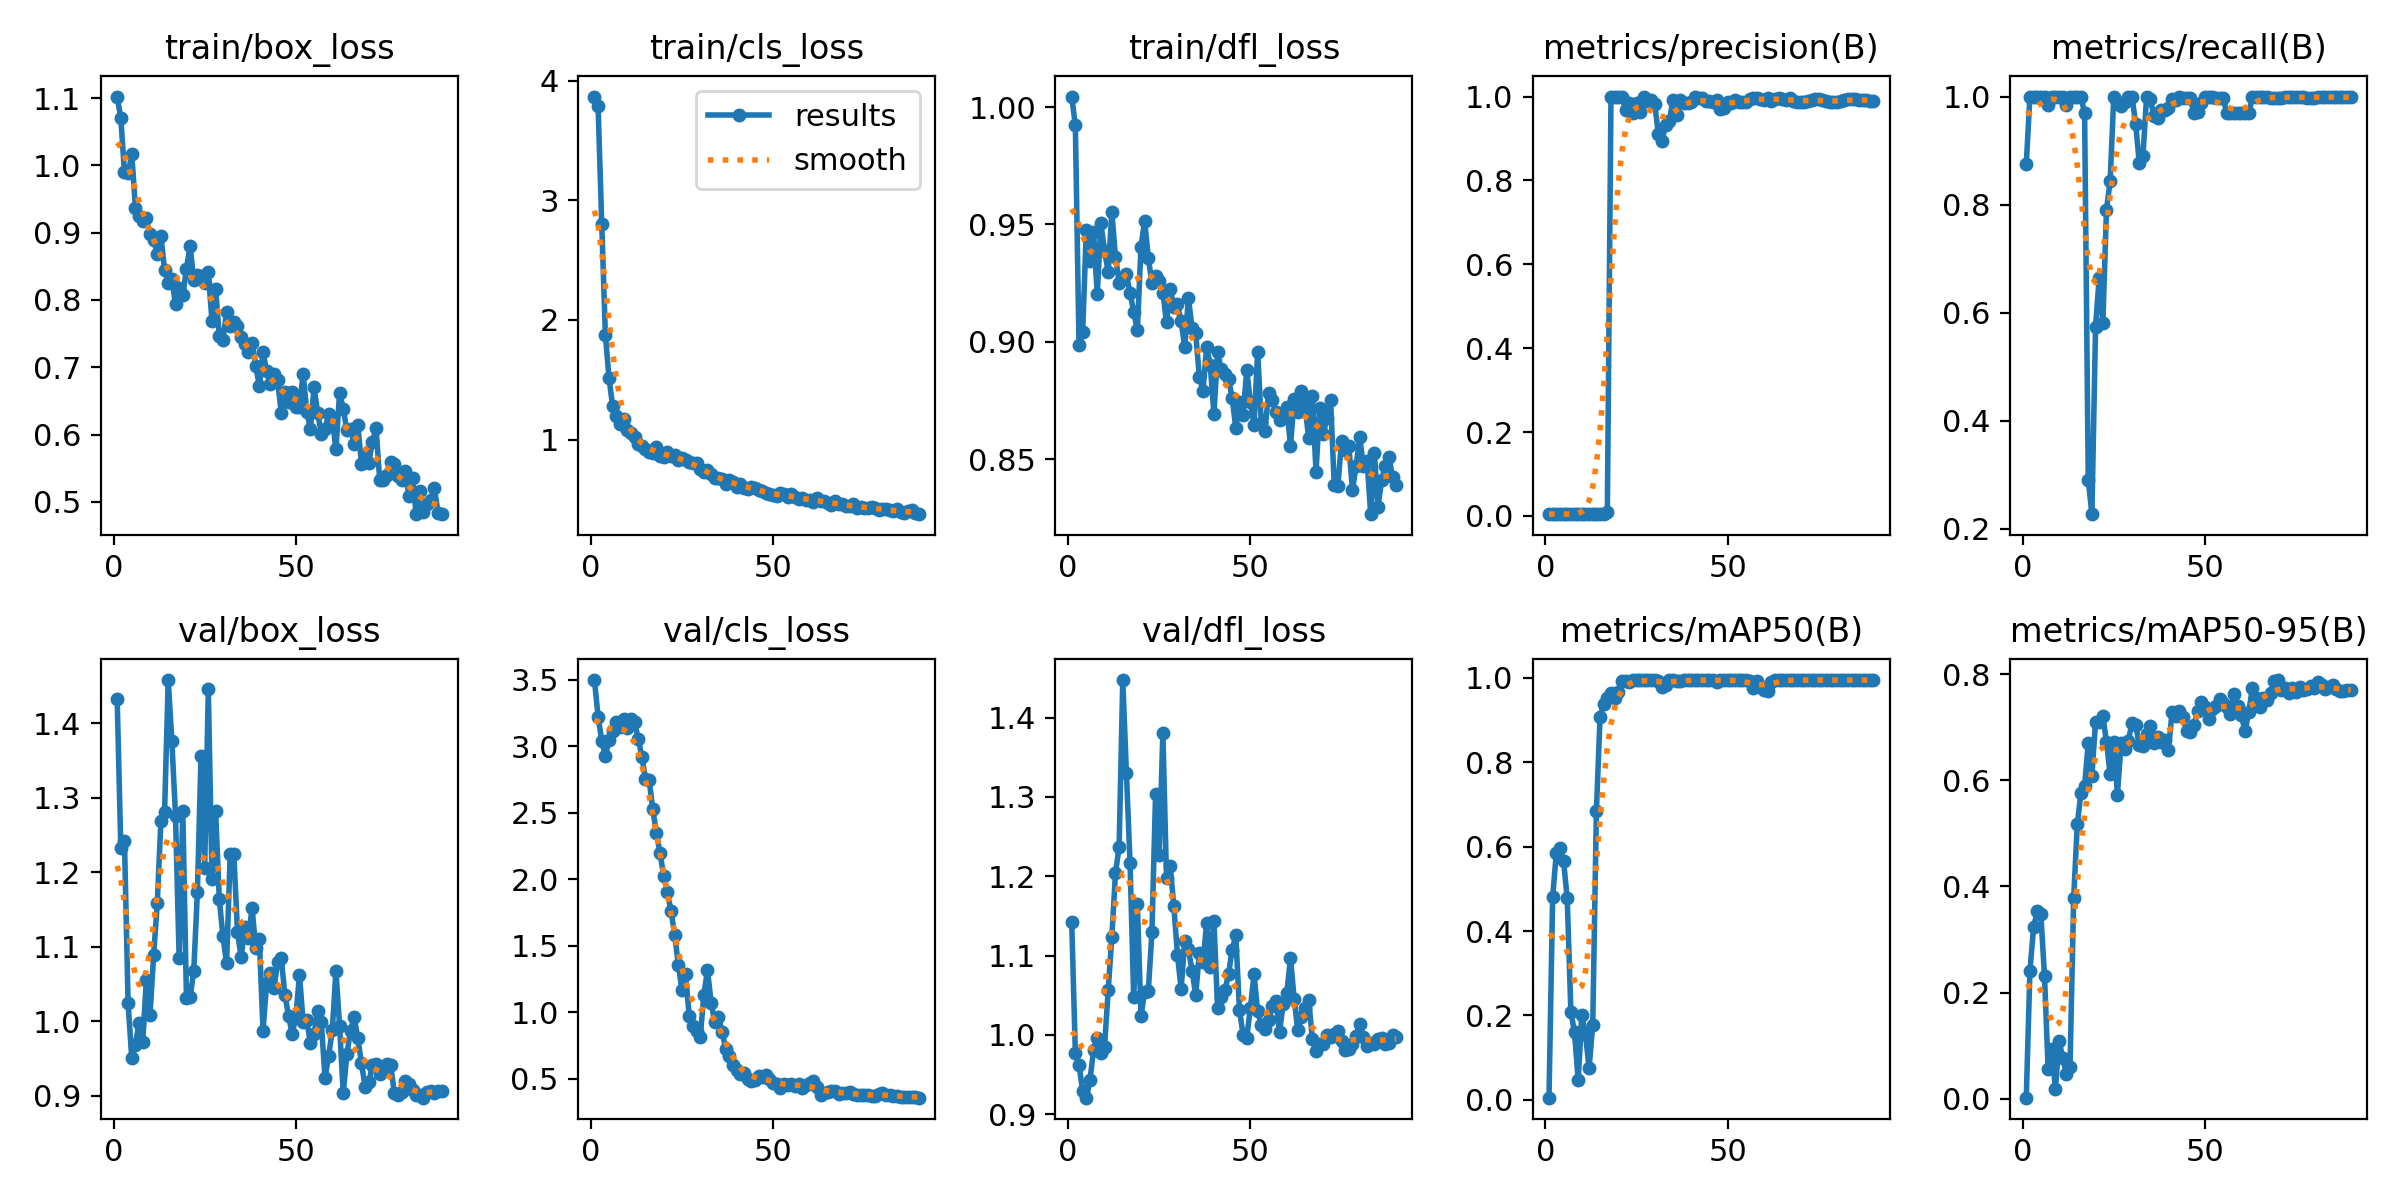

Source data for this figure (header and first rows):
epoch, time, train/box_loss, train/cls_loss, train/dfl_loss, metrics/precision(B), metrics/recall(B), metrics/mAP50(B), metrics/mAP50-95(B), val/box_loss, val/cls_loss, val/dfl_loss, lr/pg0, lr/pg1, lr/pg2
1, 3.071, 1.102, 3.868, 1.004, 0.00472, 0.875, 0.00517, 0.00199, 1.433, 3.497, 1.142, 5.001e-05, 5.001e-05, 5.001e-05
2, 4.217, 1.07, 3.789, 0.9922, 0.00463, 1, 0.4799, 0.2401, 1.232, 3.222, 0.9768, 0.0001155, 0.0001155, 0.0001155
3, 5.247, 0.9899, 2.805, 0.8985, 0.00447, 1, 0.5843, 0.3226, 1.242, 3.039, 0.9621, 0.0001797, 0.0001797, 0.0001797
4, 6.289, 0.9881, 1.873, 0.9042, 0.00445, 1, 0.5978, 0.353, 1.024, 2.927, 0.9296, 0.0002426, 0.0002426, 0.0002426
5, 7.349, 1.017, 1.514, 0.9475, 0.0044, 1, 0.565, 0.3476, 0.9506, 3.045, 0.921, 0.0003042, 0.0003042, 0.0003042
6, 8.381, 0.9373, 1.277, 0.9344, 0.00438, 1, 0.4774, 0.2309, 0.9687, 3.113, 0.9433, 0.0003644, 0.0003644, 0.0003644
7, 9.412, 0.9253, 1.196, 0.9468, 0.00429, 0.9844, 0.2086, 0.05576, 0.9984, 3.185, 0.981, 0.0004234, 0.0004234, 0.0004234
8, 10.43, 0.9171, 1.134, 0.9202, 0.00432, 1, 0.1605, 0.09274, 0.9718, 3.146, 0.9962, 0.000481, 0.000481, 0.000481
9, 11.45, 0.9211, 1.174, 0.9506, 0.00432, 1, 0.04644, 0.01907, 1.056, 3.204, 0.9778, 0.0005372, 0.0005372, 0.0005372
10, 12.49, 0.8977, 1.078, 0.9388, 0.00436, 1, 0.2011, 0.1091, 1.008, 3.135, 0.9851, 0.0005922, 0.0005922, 0.0005922
11, 13.51, 0.8898, 1.056, 0.9297, 0.00435, 1, 0.1562, 0.07702, 1.089, 3.201, 1.056, 0.0006458, 0.0006458, 0.0006458
12, 14.54, 0.8684, 1.025, 0.9551, 0.00425, 0.9844, 0.07539, 0.0464, 1.158, 3.181, 1.123, 0.0006982, 0.0006982, 0.0006982
13, 15.7, 0.8944, 0.9648, 0.9363, 0.00433, 1, 0.1777, 0.06035, 1.269, 3.057, 1.204, 0.0007492, 0.0007492, 0.0007492
14, 16.7, 0.845, 0.9476, 0.9252, 0.00432, 1, 0.6836, 0.3783, 1.28, 2.922, 1.237, 0.0007989, 0.0007989, 0.0007989
15, 17.72, 0.8254, 0.9215, 0.927, 0.00432, 1, 0.9074, 0.5177, 1.458, 2.754, 1.447, 0.0008472, 0.0008472, 0.0008472
16, 18.76, 0.8307, 0.8968, 0.9289, 0.00442, 1, 0.9393, 0.576, 1.375, 2.746, 1.33, 0.0008943, 0.0008943, 0.0008943
17, 19.78, 0.7935, 0.8912, 0.9206, 0.00857, 0.9688, 0.9536, 0.59, 1.276, 2.524, 1.216, 0.00094, 0.00094, 0.00094
18, 20.81, 0.8177, 0.9359, 0.9128, 1, 0.2908, 0.9644, 0.6701, 1.084, 2.347, 1.048, 0.0009844, 0.0009844, 0.0009844
19, 21.82, 0.8077, 0.8632, 0.9048, 1, 0.2273, 0.952, 0.6085, 1.283, 2.197, 1.165, 0.001027, 0.001027, 0.001027
20, 22.85, 0.846, 0.8549, 0.9405, 1, 0.5743, 0.9665, 0.71, 1.031, 2.022, 1.024, 0.001069, 0.001069, 0.001069
21, 23.89, 0.8805, 0.8951, 0.9515, 1, 0.6651, 0.9932, 0.7092, 1.032, 1.902, 1.055, 0.00111, 0.00111, 0.00111
22, 24.91, 0.8289, 0.8593, 0.9358, 0.9668, 0.5812, 0.9923, 0.721, 1.067, 1.762, 1.055, 0.001149, 0.001149, 0.001149
23, 25.94, 0.8377, 0.871, 0.9249, 0.9853, 0.7906, 0.9903, 0.6718, 1.173, 1.585, 1.13, 0.001187, 0.001187, 0.001187
24, 26.95, 0.8352, 0.828, 0.928, 0.9616, 0.8433, 0.995, 0.6109, 1.356, 1.359, 1.304, 0.001223, 0.001223, 0.001223
25, 28.08, 0.8256, 0.8492, 0.9257, 0.9849, 1, 0.995, 0.6719, 1.206, 1.167, 1.227, 0.001258, 0.001258, 0.001258
26, 29.1, 0.8408, 0.8283, 0.9209, 0.9638, 0.9902, 0.995, 0.5728, 1.445, 1.285, 1.381, 0.001254, 0.001254, 0.001254
27, 30.12, 0.7692, 0.8115, 0.9083, 1, 0.9826, 0.995, 0.6693, 1.19, 0.9707, 1.198, 0.001238, 0.001238, 0.001238
28, 31.15, 0.8165, 0.8001, 0.9226, 0.9883, 0.9903, 0.995, 0.6587, 1.282, 0.8996, 1.213, 0.001221, 0.001221, 0.001221
29, 32.17, 0.7471, 0.8014, 0.9149, 0.9922, 1, 0.995, 0.6748, 1.164, 0.8639, 1.163, 0.001205, 0.001205, 0.001205
30, 33.2, 0.7405, 0.7538, 0.9159, 0.9823, 1, 0.995, 0.7079, 1.114, 0.8121, 1.101, 0.001188, 0.001188, 0.001188
31, 34.22, 0.7816, 0.7269, 0.9086, 0.9097, 0.9496, 0.9923, 0.7048, 1.078, 1.131, 1.058, 0.001172, 0.001172, 0.001172
32, 35.24, 0.7619, 0.7461, 0.8977, 0.8947, 0.8766, 0.9797, 0.6657, 1.224, 1.319, 1.118, 0.001155, 0.001155, 0.001155
33, 36.27, 0.7672, 0.7147, 0.9186, 0.9326, 0.8902, 0.9825, 0.6646, 1.224, 1.074, 1.108, 0.001139, 0.001139, 0.001139
34, 37.27, 0.7614, 0.6756, 0.9059, 0.9418, 1, 0.995, 0.6866, 1.119, 0.9253, 1.081, 0.001122, 0.001122, 0.001122
35, 38.29, 0.7447, 0.6772, 0.9036, 0.9923, 0.9955, 0.995, 0.7019, 1.086, 0.9682, 1.05, 0.001106, 0.001106, 0.001106
36, 39.42, 0.735, 0.6672, 0.8851, 0.9569, 0.9648, 0.9917, 0.6708, 1.126, 0.8537, 1.103, 0.001089, 0.001089, 0.001089
37, 40.43, 0.7226, 0.6287, 0.8792, 0.9921, 0.9606, 0.9932, 0.6823, 1.111, 0.7283, 1.091, 0.001073, 0.001073, 0.001073
38, 41.45, 0.7367, 0.66, 0.8978, 0.9847, 0.9742, 0.9941, 0.6713, 1.152, 0.6748, 1.141, 0.001056, 0.001056, 0.001056
39, 42.48, 0.7018, 0.6473, 0.89, 0.9855, 0.9759, 0.9941, 0.6757, 1.098, 0.6027, 1.086, 0.00104, 0.00104, 0.00104
40, 43.51, 0.6722, 0.6071, 0.8692, 0.9861, 0.9797, 0.9941, 0.6571, 1.11, 0.5701, 1.144, 0.001023, 0.001023, 0.001023
41, 44.53, 0.7225, 0.6295, 0.8955, 1, 0.9961, 0.995, 0.7294, 0.9875, 0.5347, 1.034, 0.001007, 0.001007, 0.001007
42, 45.57, 0.694, 0.5958, 0.8882, 0.9973, 0.9936, 0.995, 0.7209, 1.051, 0.5443, 1.048, 0.0009904, 0.0009904, 0.0009904
43, 46.62, 0.6745, 0.5905, 0.8863, 0.9955, 1, 0.995, 0.731, 1.065, 0.5021, 1.056, 0.0009739, 0.0009739, 0.0009739
44, 47.67, 0.6901, 0.6057, 0.884, 0.9896, 0.998, 0.995, 0.7194, 1.044, 0.4838, 1.077, 0.0009574, 0.0009574, 0.0009574
45, 48.68, 0.6805, 0.5918, 0.8762, 0.99, 0.998, 0.995, 0.6918, 1.08, 0.4917, 1.108, 0.0009409, 0.0009409, 0.0009409
46, 49.7, 0.6327, 0.5792, 0.8631, 0.9859, 0.9972, 0.995, 0.6906, 1.084, 0.5186, 1.126, 0.0009244, 0.0009244, 0.0009244
47, 50.73, 0.6628, 0.5715, 0.8742, 0.9911, 0.9687, 0.9903, 0.7032, 1.035, 0.5162, 1.032, 0.0009078, 0.0009078, 0.0009078
48, 51.87, 0.6483, 0.5526, 0.8689, 0.9693, 0.9717, 0.995, 0.73, 1.008, 0.5267, 1, 0.0008913, 0.0008913, 0.0008913
49, 52.88, 0.663, 0.5457, 0.8878, 0.9734, 0.9881, 0.995, 0.7476, 0.9828, 0.4977, 0.9967, 0.0008748, 0.0008748, 0.0008748
50, 53.9, 0.6414, 0.5324, 0.8744, 0.987, 1, 0.995, 0.7378, 1.006, 0.4673, 1.034, 0.0008583, 0.0008583, 0.0008583
51, 54.9, 0.6416, 0.5259, 0.8644, 0.9851, 0.9984, 0.995, 0.7153, 1.062, 0.4652, 1.077, 0.0008418, 0.0008418, 0.0008418
52, 55.93, 0.6901, 0.5536, 0.8957, 0.9908, 0.9985, 0.995, 0.734, 0.9992, 0.4295, 1.03, 0.0008253, 0.0008253, 0.0008253
53, 56.94, 0.6342, 0.5427, 0.8652, 0.9879, 0.9965, 0.995, 0.7389, 1.001, 0.4636, 1.013, 0.0008088, 0.0008088, 0.0008088
54, 57.96, 0.6087, 0.5199, 0.8621, 0.9868, 0.9967, 0.995, 0.7534, 0.9703, 0.4578, 1.008, 0.0007923, 0.0007923, 0.0007923
55, 59, 0.67, 0.5439, 0.8782, 0.9864, 0.9977, 0.995, 0.7459, 0.983, 0.4613, 1.018, 0.0007758, 0.0007758, 0.0007758
56, 60.01, 0.6319, 0.5238, 0.875, 0.9938, 0.9688, 0.9932, 0.738, 1.014, 0.4483, 1.037, 0.0007593, 0.0007593, 0.0007593
57, 61.01, 0.6014, 0.5032, 0.8699, 0.9961, 0.9688, 0.9752, 0.7256, 0.9985, 0.4637, 1.043, 0.0007428, 0.0007428, 0.0007428
58, 62.02, 0.6077, 0.5113, 0.8667, 0.9963, 0.9688, 0.9917, 0.7624, 0.9234, 0.4286, 1.004, 0.0007263, 0.0007263, 0.0007263
59, 63.19, 0.6306, 0.4988, 0.8686, 0.994, 0.9688, 0.978, 0.739, 0.9541, 0.4522, 1.039, 0.0007098, 0.0007098, 0.0007098
60, 64.21, 0.6231, 0.4905, 0.872, 0.9914, 0.9688, 0.9723, 0.7225, 0.988, 0.466, 1.053, 0.0006933, 0.0006933, 0.0006933
... 30 more rows
